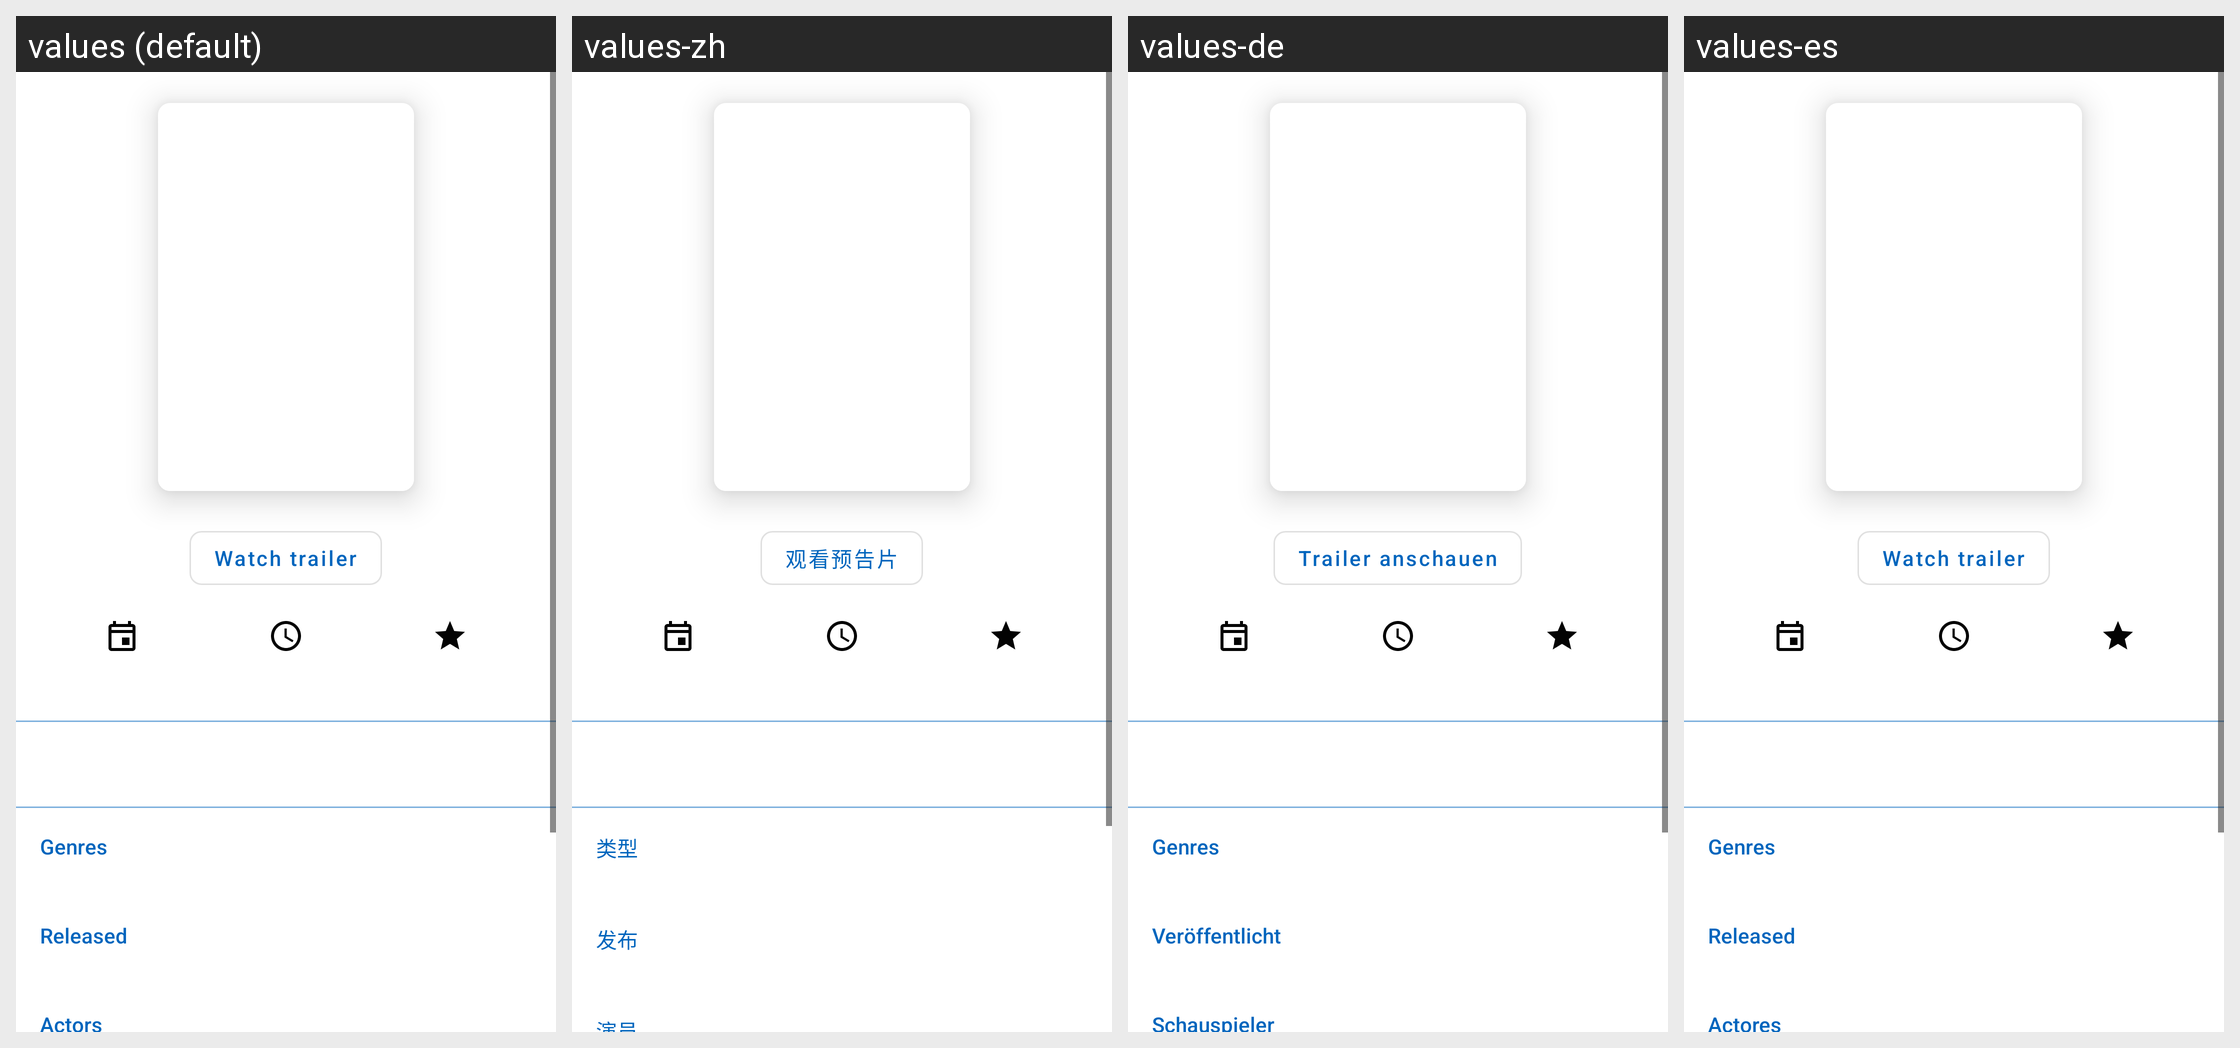

Here is an Android app screen in its default locale and in the app's own translations. Write out the translated-string differences for the strings that appear on this screen.
Android screen res/layout/fragment_kinodetails_section.xml rendered under 4 locales, left to right: values (default), values-zh, values-de, values-es. Device: Nexus 5 (rendered at 1080×1920; each locale shown at half size, 540×960, under a caption strip naming it); theme AppTheme.
Other locales in the repository, not shown: values-fr, values-it, values-ru.
Strings drawn on this screen, with the default value and each locale's value (text and hints the layout hard-codes, and strings that could not be matched under every locale, appear in the picture but are not listed):

watch_trailer
  values: Watch trailer
  values-zh: 观看预告片
  values-de: Trailer anschauen
  values-es: Watch trailer  [not translated; the default value is used]

genres
  values: Genres
  values-zh: 类型
  values-de: Genres
  values-es: Genres  [not translated; the default value is used]

released
  values: Released
  values-zh: 发布
  values-de: Veröffentlicht
  values-es: Released  [not translated; the default value is used]
